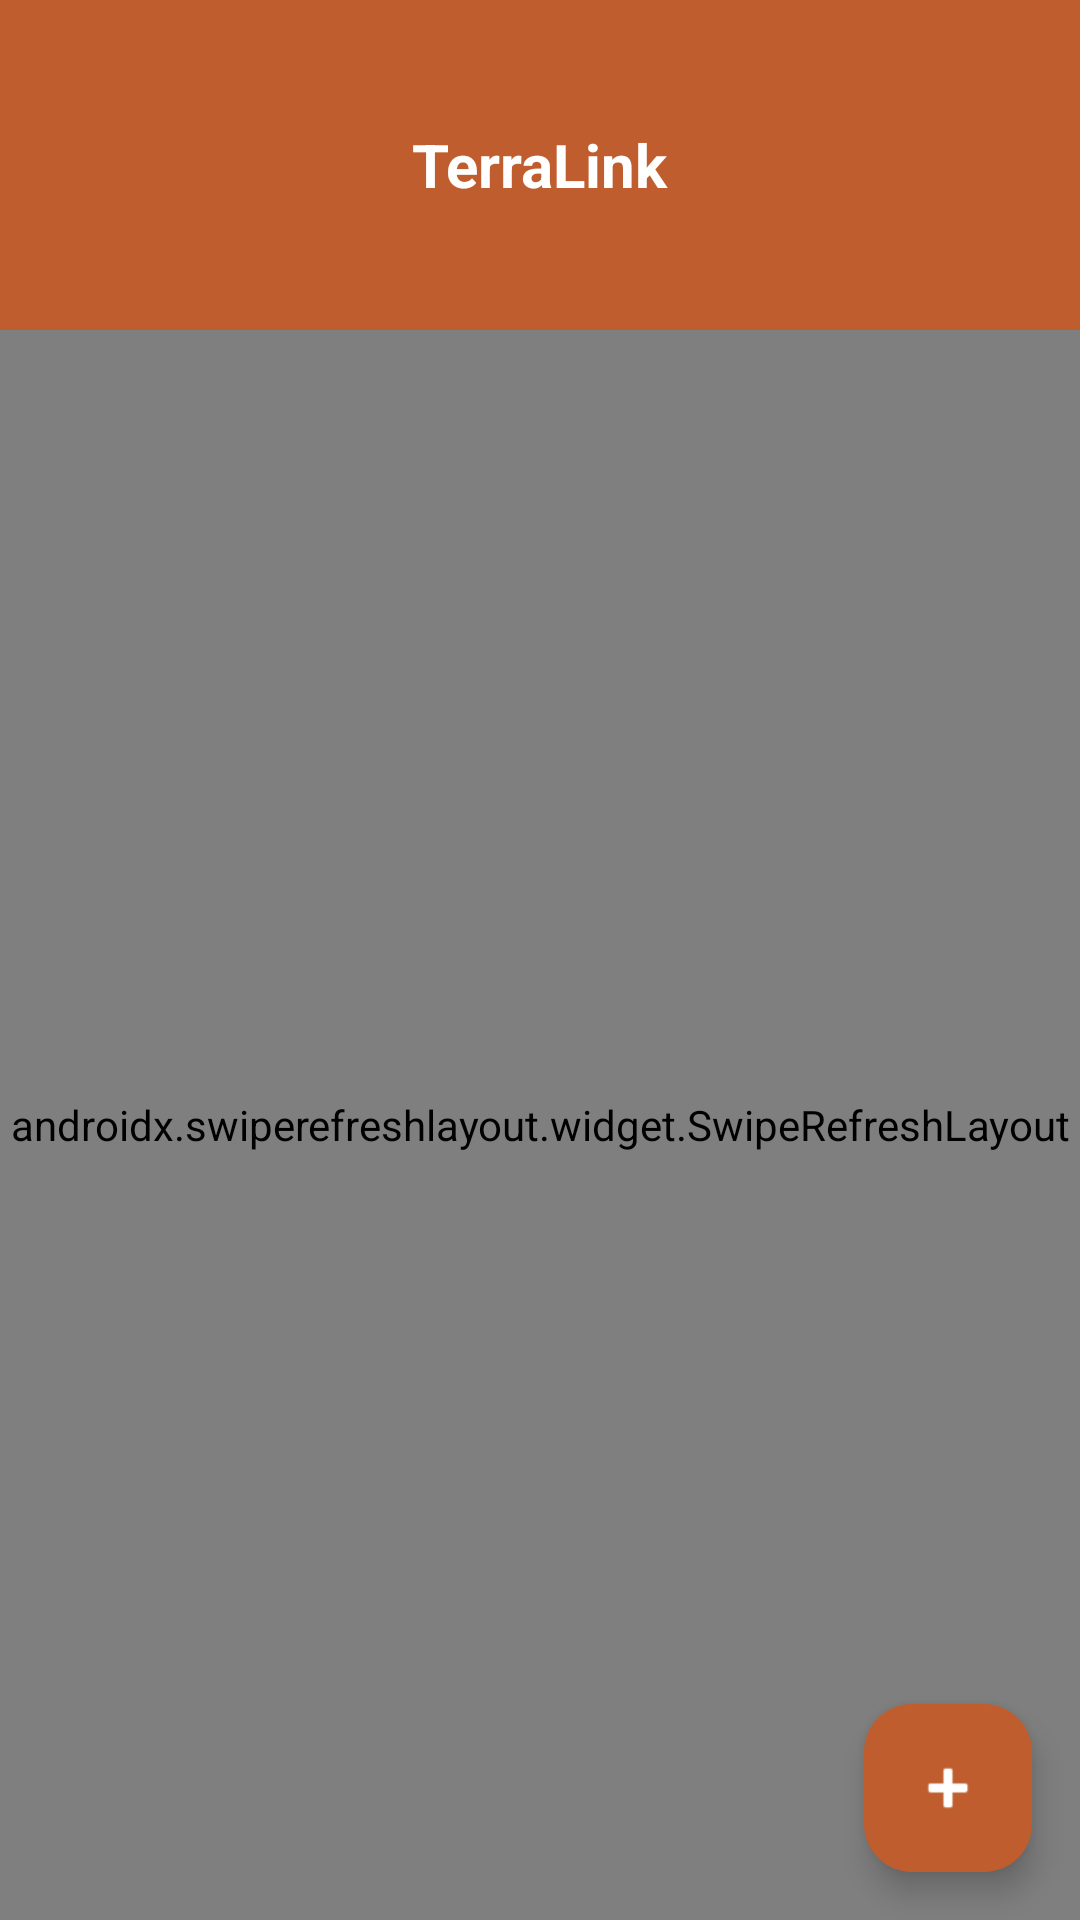

Android layout source for this screen:
<!-- AndroidManifest.xml: application theme Theme.TerraLink -->
<!-- res/layout/activity_asset_list.xml -->
<?xml version="1.0" encoding="utf-8"?>
<androidx.coordinatorlayout.widget.CoordinatorLayout xmlns:android="http://schemas.android.com/apk/res/android"
    xmlns:app="http://schemas.android.com/apk/res-auto"
    xmlns:tools="http://schemas.android.com/tools"
    android:layout_width="match_parent"
    android:layout_height="match_parent"
    android:background="@color/bg_cream">

    <com.google.android.material.appbar.AppBarLayout
        android:id="@+id/appBar"
        android:layout_width="match_parent"
        android:layout_height="wrap_content">

        <include
            android:id="@+id/appBarContent"
            layout="@layout/top_app_bar_back" />

    </com.google.android.material.appbar.AppBarLayout>

    <androidx.swiperefreshlayout.widget.SwipeRefreshLayout
        android:id="@+id/swipeRefresh"
        android:layout_width="match_parent"
        android:layout_height="match_parent"
        app:layout_behavior="@string/appbar_scrolling_view_behavior">

        <androidx.core.widget.NestedScrollView
            android:layout_width="match_parent"
            android:layout_height="match_parent"
            android:clipToPadding="false"
            android:paddingBottom="120dp">

            <LinearLayout
                android:layout_width="match_parent"
                android:layout_height="wrap_content"
                android:orientation="vertical"
                android:paddingHorizontal="@dimen/spacing_2xl"
                android:paddingTop="@dimen/spacing_2xl">

                <TextView
                    android:layout_width="match_parent"
                    android:layout_height="wrap_content"
                    android:text="My Assets"
                    android:textAppearance="?attr/textAppearanceHeadlineSmall"
                    android:textColor="@color/navy_text_primary"
                    android:textStyle="bold" />

                <TextView
                    android:layout_width="match_parent"
                    android:layout_height="wrap_content"
                    android:layout_marginTop="@dimen/spacing_xs"
                    android:text="Declare your assets to improve your credit score and qualify for higher loan amounts."
                    android:textAppearance="?attr/textAppearanceBodyMedium"
                    android:textColor="@color/text_secondary" />

                <androidx.recyclerview.widget.RecyclerView
                    android:id="@+id/rvAssetList"
                    android:layout_width="match_parent"
                    android:layout_height="wrap_content"
                    android:layout_marginTop="@dimen/spacing_lg"
                    android:nestedScrollingEnabled="false"
                    tools:listitem="@layout/item_asset_card" />

                <TextView
                    android:id="@+id/tvEmptyState"
                    android:layout_width="match_parent"
                    android:layout_height="wrap_content"
                    android:layout_marginTop="40dp"
                    android:gravity="center"
                    android:text="You haven't declared any assets yet."
                    android:textColor="@color/text_muted"
                    android:visibility="gone"
                    tools:visibility="visible" />

            </LinearLayout>

        </androidx.core.widget.NestedScrollView>
    </androidx.swiperefreshlayout.widget.SwipeRefreshLayout>

    <include
        android:id="@+id/loadingView"
        layout="@layout/layout_loading_error" />

    <com.google.android.material.floatingactionbutton.FloatingActionButton
        android:id="@+id/fabAddAsset"
        android:layout_width="wrap_content"
        android:layout_height="wrap_content"
        android:layout_gravity="bottom|end"
        android:layout_margin="16dp"
        app:backgroundTint="@color/terralink_button_primary"
        app:srcCompat="@android:drawable/ic_input_add"
        app:tint="@color/surface_card" />

</androidx.coordinatorlayout.widget.CoordinatorLayout>
<!-- res/layout/top_app_bar_back.xml (included above) -->
<?xml version="1.0" encoding="utf-8"?>
<RelativeLayout xmlns:android="http://schemas.android.com/apk/res/android"
    xmlns:app="http://schemas.android.com/apk/res-auto"
    android:layout_width="match_parent"
    android:layout_height="@dimen/top_app_bar_height"
    android:background="@color/terracotta_primary"
    android:paddingStart="@dimen/spacing_lg"
    android:paddingTop="32dp"
    android:paddingEnd="@dimen/spacing_lg">

    <ImageButton
        android:id="@+id/btnBack"
        android:layout_width="40dp"
        android:layout_height="40dp"
        android:layout_centerVertical="true"
        android:background="?attr/selectableItemBackgroundBorderless"
        android:contentDescription="Back"
        android:src="@drawable/ic_chevron_right"
        android:rotation="180"
        app:tint="@color/on_terracotta" />

    <TextView
        android:id="@+id/tvTitle"
        android:layout_width="wrap_content"
        android:layout_height="wrap_content"
        android:layout_centerInParent="true"
        android:text="TerraLink"
        android:textColor="@color/on_terracotta"
        android:textSize="20sp"
        android:textStyle="bold" />

</RelativeLayout>
<!-- res/layout/item_asset_card.xml (included above) -->
<?xml version="1.0" encoding="utf-8"?>
<com.google.android.material.card.MaterialCardView xmlns:android="http://schemas.android.com/apk/res/android"
    xmlns:app="http://schemas.android.com/apk/res-auto"
    xmlns:tools="http://schemas.android.com/tools"
    style="@style/Widget.TerraLink.Card"
    android:layout_width="match_parent"
    android:layout_height="wrap_content"
    android:layout_marginBottom="@dimen/spacing_lg">

    <LinearLayout
        android:layout_width="match_parent"
        android:layout_height="wrap_content"
        android:orientation="vertical"
        android:padding="@dimen/card_padding">

        <LinearLayout
            android:layout_width="match_parent"
            android:layout_height="wrap_content"
            android:gravity="center_vertical"
            android:orientation="horizontal">

            <TextView
                android:id="@+id/tvAssetType"
                android:layout_width="0dp"
                android:layout_height="wrap_content"
                android:layout_weight="1"
                android:textAppearance="?attr/textAppearanceTitleMedium"
                android:textColor="@color/navy_text_primary"
                android:textStyle="bold"
                tools:text="MOTORBIKE" />

            <TextView
                android:id="@+id/tvVerificationStatus"
                android:layout_width="wrap_content"
                android:layout_height="wrap_content"
                android:background="@color/status_amber_bg"
                android:paddingStart="@dimen/spacing_sm"
                android:paddingTop="@dimen/spacing_xs"
                android:paddingEnd="@dimen/spacing_sm"
                android:paddingBottom="@dimen/spacing_xs"
                android:textAppearance="?attr/textAppearanceLabelSmall"
                android:textColor="@color/status_amber"
                android:textStyle="bold"
                tools:text="PENDING" />

        </LinearLayout>

        <TextView
            android:id="@+id/tvDescription"
            android:layout_width="match_parent"
            android:layout_height="wrap_content"
            android:layout_marginTop="@dimen/spacing_xs"
            android:textAppearance="?attr/textAppearanceBodyMedium"
            android:textColor="@color/text_secondary"
            tools:text="Honda 125cc used for deliveries" />

        <View
            android:layout_width="match_parent"
            android:layout_height="1dp"
            android:layout_marginTop="@dimen/spacing_md"
            android:background="@color/surface_stroke" />

        <LinearLayout
            android:layout_width="match_parent"
            android:layout_height="wrap_content"
            android:layout_marginTop="@dimen/spacing_md"
            android:baselineAligned="false"
            android:orientation="horizontal">

            <LinearLayout
                android:layout_width="0dp"
                android:layout_height="wrap_content"
                android:layout_weight="1"
                android:orientation="vertical">

                <TextView
                    android:layout_width="wrap_content"
                    android:layout_height="wrap_content"
                    android:text="QUANTITY"
                    android:textAppearance="?attr/textAppearanceLabelSmall"
                    android:textColor="@color/text_muted" />

                <TextView
                    android:id="@+id/tvQuantity"
                    android:layout_width="wrap_content"
                    android:layout_height="wrap_content"
                    android:layout_marginTop="@dimen/spacing_xs"
                    android:textColor="@color/navy_text_primary"
                    android:textStyle="bold"
                    tools:text="1" />
            </LinearLayout>

            <LinearLayout
                android:layout_width="0dp"
                android:layout_height="wrap_content"
                android:layout_weight="1"
                android:orientation="vertical">

                <TextView
                    android:layout_width="wrap_content"
                    android:layout_height="wrap_content"
                    android:text="EST. VALUE"
                    android:textAppearance="?attr/textAppearanceLabelSmall"
                    android:textColor="@color/text_muted" />

                <TextView
                    android:id="@+id/tvEstimatedValue"
                    android:layout_width="wrap_content"
                    android:layout_height="wrap_content"
                    android:layout_marginTop="@dimen/spacing_xs"
                    android:textColor="@color/navy_text_primary"
                    android:textStyle="bold"
                    tools:text="KES 130,000" />
            </LinearLayout>

        </LinearLayout>

        <com.google.android.material.button.MaterialButton
            android:id="@+id/btnVerify"
            style="@style/Widget.Material3.Button.TextButton"
            android:layout_width="wrap_content"
            android:layout_height="wrap_content"
            android:layout_gravity="end"
            android:layout_marginTop="@dimen/spacing_sm"
            android:text="Verify"
            android:visibility="gone"
            tools:visibility="visible" />

    </LinearLayout>

</com.google.android.material.card.MaterialCardView>
<!-- res/layout/layout_loading_error.xml (included above) -->
<?xml version="1.0" encoding="utf-8"?>
<FrameLayout xmlns:android="http://schemas.android.com/apk/res/android"
    xmlns:app="http://schemas.android.com/apk/res-auto"
    android:layout_width="match_parent"
    android:layout_height="match_parent"
    android:visibility="gone"
    android:background="#80FFFFFF">

    <com.google.android.material.progressindicator.CircularProgressIndicator
        android:id="@+id/progressBar"
        android:layout_width="64dp"
        android:layout_height="64dp"
        android:layout_gravity="center"
        app:indicatorColor="@color/terracotta_primary"
        app:trackColor="@color/terracotta_container"
        app:indicatorSize="64dp"
        app:trackThickness="4dp" />

    <LinearLayout
        android:id="@+id/errorGroup"
        android:visibility="gone"
        android:orientation="vertical"
        android:layout_gravity="center"
        android:gravity="center"
        android:layout_width="wrap_content"
        android:layout_height="wrap_content">

        <TextView
            android:id="@+id/tvError"
            android:layout_width="wrap_content"
            android:layout_height="wrap_content"
            android:text="An error occurred"
            android:textAppearance="?attr/textAppearanceBodyMedium"
            android:textColor="@color/navy_text_primary"
            android:layout_marginBottom="12dp" />

        <com.google.android.material.button.MaterialButton
            android:id="@+id/btnRetry"
            style="@style/Widget.TerraLink.Button.Outlined"
            android:layout_width="wrap_content"
            android:layout_height="wrap_content"
            android:text="Retry" />
    </LinearLayout>

</FrameLayout>
<!-- resources referenced by this layout -->
<resources>
  <color name="bg_cream">#FDF6E3</color>
  <color name="navy_text_primary">#1C1E21</color>
  <color name="on_terracotta">#FFFFFF</color>
  <color name="status_amber">#D97706</color>
  <color name="status_amber_bg">#FEF3C7</color>
  <color name="surface_card">#FFFFFF</color>
  <color name="surface_stroke">#EBE5D8</color>
  <color name="terracotta_container">#FBECE5</color>
  <color name="terracotta_primary">#C05D2E</color>
  <color name="text_muted">#9C9890</color>
  <color name="text_secondary">#6E6B65</color>
  <dimen name="card_padding">16dp</dimen>
  <dimen name="spacing_2xl">24dp</dimen>
  <dimen name="spacing_lg">16dp</dimen>
  <dimen name="spacing_md">12dp</dimen>
  <dimen name="spacing_sm">8dp</dimen>
  <dimen name="spacing_xs">4dp</dimen>
  <dimen name="top_app_bar_height">110dp</dimen>
  <style name="Widget.TerraLink.Button.Outlined" parent="Widget.Material3.Button.OutlinedButton">
          <item name="strokeColor">@color/terracotta_primary</item>
          <item name="strokeWidth">1.5dp</item>
          <item name="android:textColor">@color/terracotta_primary</item>
          <item name="rippleColor">@color/terracotta_container</item>
          <item name="cornerRadius">14dp</item>
          <item name="android:minHeight">54dp</item>
          <item name="android:textSize">15sp</item>
          <item name="android:textStyle">bold</item>
      </style>
  <style name="Widget.TerraLink.Card" parent="Widget.Material3.CardView.Elevated">
          <item name="cardBackgroundColor">@color/surface_card</item>
          <item name="cardCornerRadius">16dp</item>
          <item name="strokeColor">@color/surface_stroke</item>
          <item name="strokeWidth">1dp</item>
          <item name="rippleColor">@color/terracotta_container</item>
      </style>
  <style name="Theme.TerraLink" parent="Theme.Material3.Light.NoActionBar">
          <item name="colorPrimary">@color/terracotta_primary</item>
          <item name="colorOnPrimary">@color/on_terracotta</item>
          <item name="colorPrimaryContainer">@color/terracotta_container</item>
          <item name="colorOnPrimaryContainer">@color/terracotta_dark</item>
  
          <item name="colorSecondary">@color/olive_secondary</item>
          <item name="colorOnSecondary">@color/on_terracotta</item>
          <item name="colorSecondaryContainer">@color/olive_container</item>
          <item name="colorOnSecondaryContainer">@color/olive_secondary</item>
  
          <item name="android:colorBackground">@color/bg_cream</item>
          <item name="colorOnBackground">@color/navy_text_primary</item>
  
          <item name="colorSurface">@color/surface_card</item>
          <item name="colorOnSurface">@color/navy_text_primary</item>
          <item name="colorSurfaceVariant">@color/surface_card_subtle</item>
          <item name="colorOnSurfaceVariant">@color/text_secondary</item>
          <item name="colorOutline">@color/surface_stroke</item>
          <item name="colorOutlineVariant">@color/stepper_track</item>
  
          <item name="colorError">@color/status_red</item>
          <item name="colorErrorContainer">@color/status_red_bg</item>
  
          
          <item name="android:statusBarColor">@color/bg_cream</item>
          <item name="android:windowLightStatusBar">true</item>
          <item name="android:navigationBarColor">@color/surface_card</item>
          <item name="android:windowLightNavigationBar" tools:targetApi="27">true</item>
      </style>
  <color name="terracotta_dark">#9C3D19</color>
  <color name="olive_secondary">#77804B</color>
  <color name="olive_container">#EFF2E1</color>
  <color name="surface_card_subtle">#F7F3EB</color>
  <color name="stepper_track">#E8DFD0</color>
  <color name="status_red">#DC2626</color>
  <color name="status_red_bg">#FEE2E2</color>
</resources>
